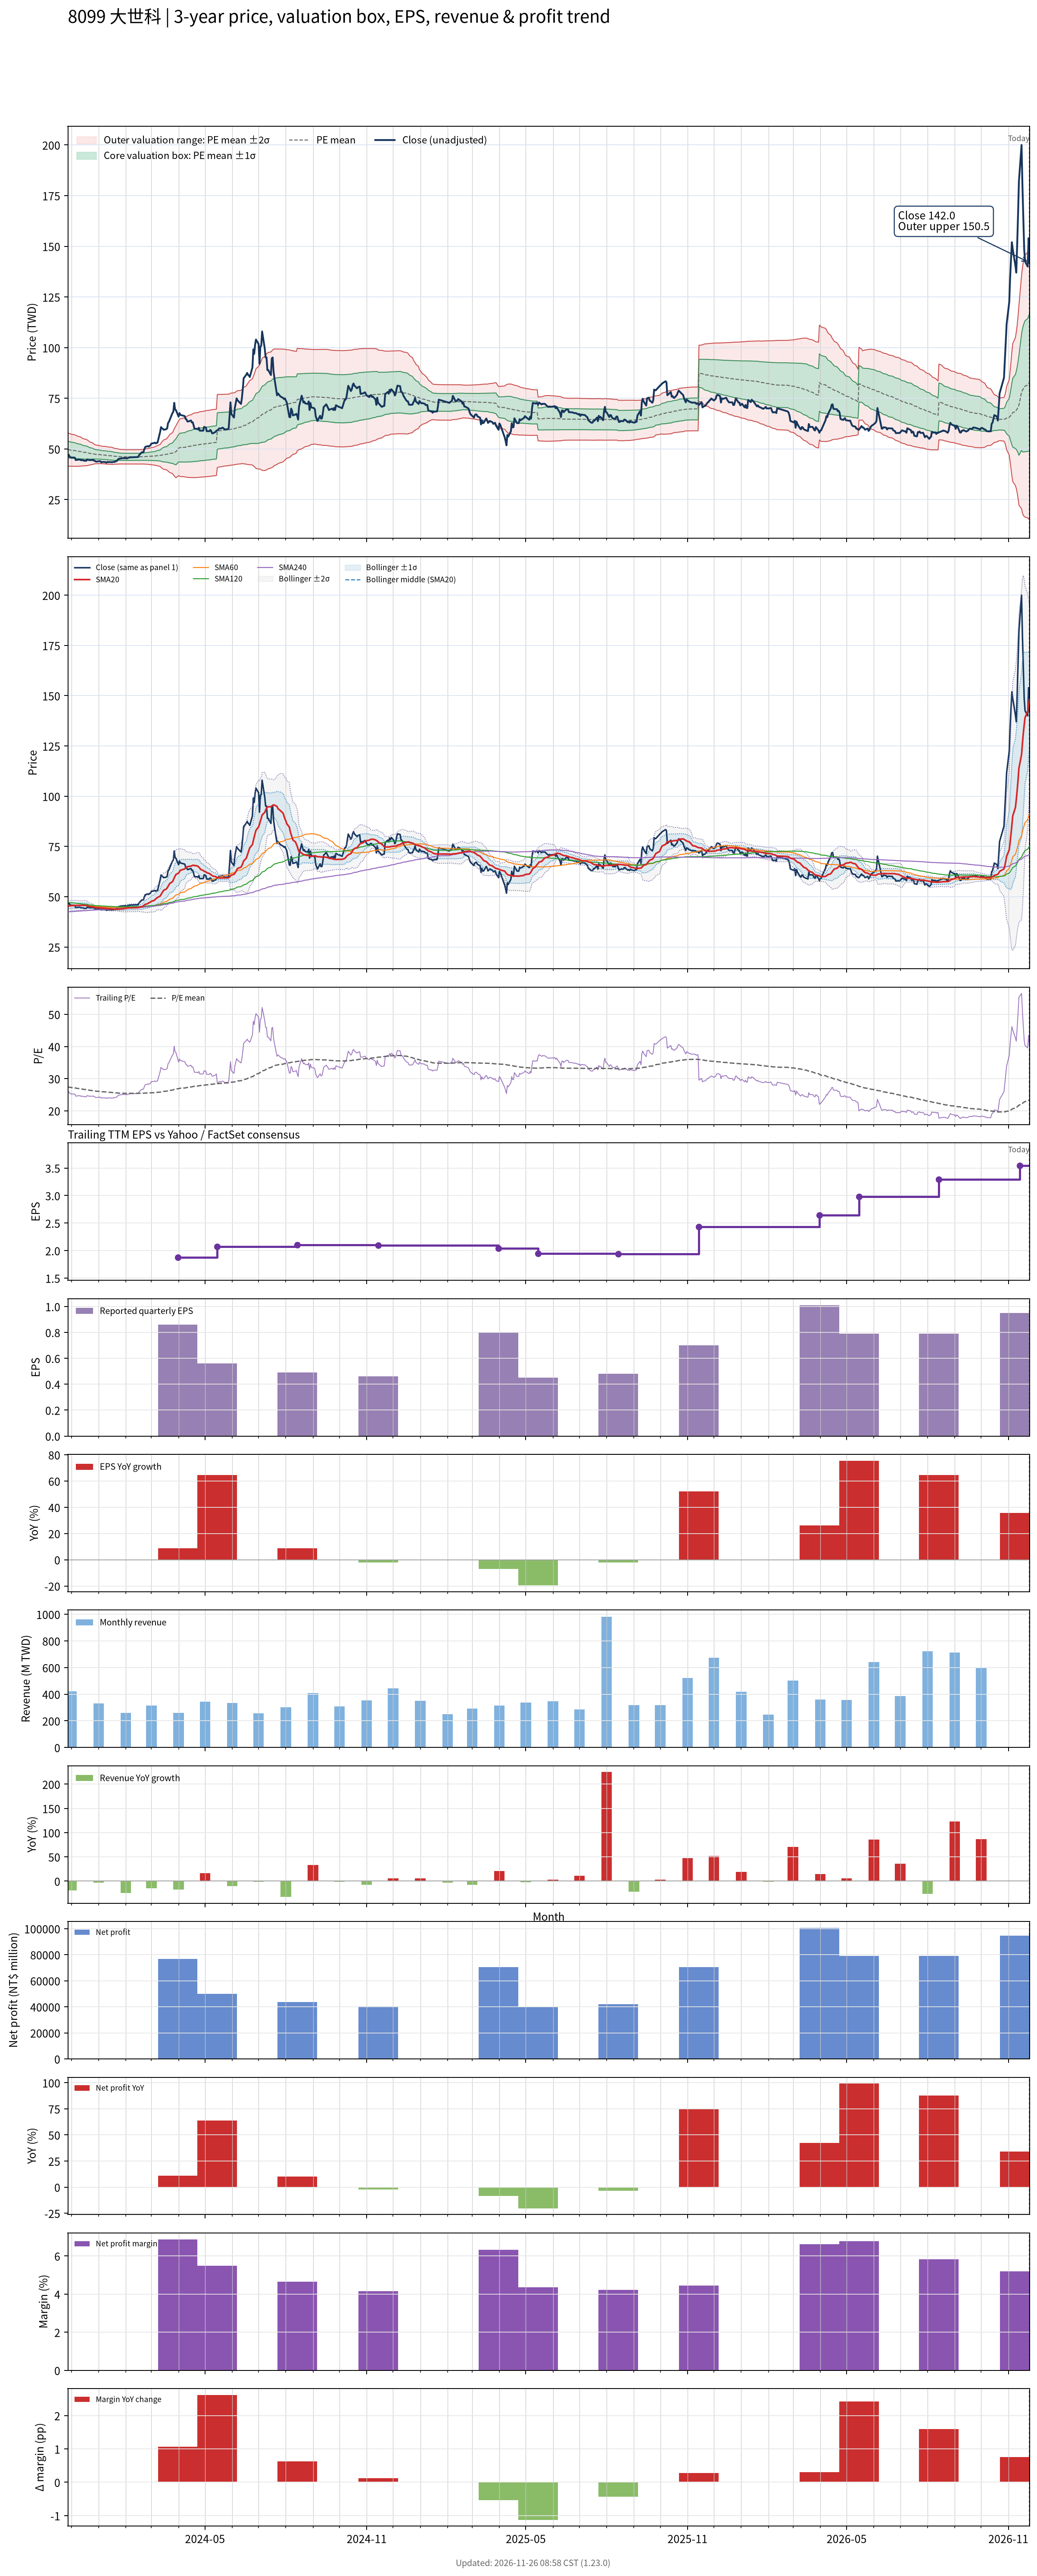

The data file committed next to this chart (first rows):
# chart-version: skill-stock-dynamic-val…
date, close, available_date, period_end, eps, ttm_eps, pe, pe_mean, pe_std, price_m2, price_m1, price_mean, price_p1, price_p2, forward_eps, forward_pe, forward_pe_mean, forward_pe_std, forward_price_m2, forward_price_m1, forward_price_mean, forward_price_p1, forward_price_p2, sma20
2023-11-27, 46.81, 2023-11-14, 2023-09-30, 0.47, 1.814, 25.8, 27.42, 2.285, 41.45, 45.59, 49.74, 53.88, 58.03, , , , , , , , , , 45.21
2023-11-28, 47.08, 2023-11-14, 2023-09-30, 0.47, 1.814, 25.95, 27.36, 2.24, 41.51, 45.57, 49.64, 53.7, 57.76, , , , , , , , , , 45.34
2023-11-29, 46.19, 2023-11-14, 2023-09-30, 0.47, 1.814, 25.46, 27.31, 2.215, 41.51, 45.53, 49.55, 53.57, 57.58, , , , , , , , , , 45.44
2023-11-30, 45.93, 2023-11-14, 2023-09-30, 0.47, 1.814, 25.32, 27.26, 2.194, 41.5, 45.48, 49.46, 53.44, 57.42, , , , , , , , , , 45.53
2023-12-01, 45.75, 2023-11-14, 2023-09-30, 0.47, 1.814, 25.22, 27.21, 2.176, 41.48, 45.42, 49.37, 53.32, 57.27, , , , , , , , , , 45.6
2023-12-04, 45.75, 2023-11-14, 2023-09-30, 0.47, 1.814, 25.22, 27.16, 2.151, 41.48, 45.38, 49.28, 53.18, 57.09, , , , , , , , , , 45.63
2023-12-05, 45.66, 2023-11-14, 2023-09-30, 0.47, 1.814, 25.17, 27.11, 2.123, 41.48, 45.34, 49.19, 53.04, 56.89, , , , , , , , , , 45.64
2023-12-06, 44.51, 2023-11-14, 2023-09-30, 0.47, 1.814, 24.54, 27.06, 2.103, 41.46, 45.27, 49.09, 52.9, 56.72, , , , , , , , , , 45.66
2023-12-07, 44.6, 2023-11-14, 2023-09-30, 0.47, 1.814, 24.59, 27.01, 2.088, 41.42, 45.21, 48.99, 52.78, 56.57, , , , , , , , , , 45.67
2023-12-08, 44.69, 2023-11-14, 2023-09-30, 0.47, 1.814, 24.63, 26.94, 2.039, 41.48, 45.18, 48.88, 52.58, 56.28, , , , , , , , , , 45.7
2023-12-11, 44.78, 2023-11-14, 2023-09-30, 0.47, 1.814, 24.68, 26.88, 1.996, 41.52, 45.15, 48.77, 52.39, 56.01, , , , , , , , , , 45.73
2023-12-12, 44.42, 2023-11-14, 2023-09-30, 0.47, 1.814, 24.49, 26.82, 1.953, 41.57, 45.11, 48.65, 52.2, 55.74, , , , , , , , , , 45.73
2023-12-13, 44.51, 2023-11-14, 2023-09-30, 0.47, 1.814, 24.54, 26.76, 1.914, 41.6, 45.08, 48.55, 52.02, 55.49, , , , , , , , , , 45.73
2023-12-14, 44.51, 2023-11-14, 2023-09-30, 0.47, 1.814, 24.54, 26.7, 1.863, 41.67, 45.05, 48.43, 51.81, 55.19, , , , , , , , , , 45.75
2023-12-15, 44.25, 2023-11-14, 2023-09-30, 0.47, 1.814, 24.39, 26.64, 1.829, 41.7, 45.01, 48.33, 51.65, 54.97, , , , , , , , , , 45.74
2023-12-18, 44.16, 2023-11-14, 2023-09-30, 0.47, 1.814, 24.34, 26.59, 1.799, 41.71, 44.97, 48.23, 51.5, 54.76, , , , , , , , , , 45.64
2023-12-19, 44.87, 2023-11-14, 2023-09-30, 0.47, 1.814, 24.73, 26.53, 1.747, 41.79, 44.96, 48.13, 51.3, 54.47, , , , , , , , , , 45.51
2023-12-20, 44.69, 2023-11-14, 2023-09-30, 0.47, 1.814, 24.63, 26.47, 1.682, 41.92, 44.97, 48.02, 51.07, 54.12, , , , , , , , , , 45.35
2023-12-21, 44.51, 2023-11-14, 2023-09-30, 0.47, 1.814, 24.54, 26.41, 1.633, 41.99, 44.95, 47.92, 50.88, 53.84, , , , , , , , , , 45.21
2023-12-22, 44.51, 2023-11-14, 2023-09-30, 0.47, 1.814, 24.54, 26.35, 1.553, 42.17, 44.98, 47.8, 50.62, 53.44, , , , , , , , , , 45.11
2023-12-25, 44.51, 2023-11-14, 2023-09-30, 0.47, 1.814, 24.54, 26.29, 1.479, 42.32, 45.01, 47.69, 50.38, 53.06, , , , , , , , , , 45
2023-12-26, 44.6, 2023-11-14, 2023-09-30, 0.47, 1.814, 24.59, 26.23, 1.393, 42.53, 45.05, 47.58, 50.11, 52.64, , , , , , , , , , 44.87
2023-12-27, 44.2, 2023-11-14, 2023-09-30, 0.47, 1.814, 24.37, 26.17, 1.34, 42.62, 45.05, 47.49, 49.92, 52.35, , , , , , , , , , 44.77
2023-12-28, 44.07, 2023-11-14, 2023-09-30, 0.47, 1.814, 24.29, 26.13, 1.312, 42.64, 45.02, 47.4, 49.78, 52.16, , , , , , , , , , 44.68
2023-12-29, 43.72, 2023-11-14, 2023-09-30, 0.47, 1.814, 24.1, 26.08, 1.273, 42.69, 45, 47.31, 49.62, 51.93, , , , , , , , , , 44.58
2024-01-02, 43.98, 2023-11-14, 2023-09-30, 0.47, 1.814, 24.24, 26.03, 1.232, 42.76, 44.99, 47.23, 49.46, 51.7, , , , , , , , , , 44.49
2024-01-03, 43.94, 2023-11-14, 2023-09-30, 0.47, 1.814, 24.22, 25.99, 1.204, 42.78, 44.96, 47.15, 49.33, 51.52, , , , , , , , , , 44.4
2024-01-04, 43.41, 2023-11-14, 2023-09-30, 0.47, 1.814, 23.93, 25.95, 1.197, 42.74, 44.91, 47.08, 49.25, 51.42, , , , , , , , , , 44.35
2024-01-05, 43.58, 2023-11-14, 2023-09-30, 0.47, 1.814, 24.02, 25.91, 1.185, 42.71, 44.86, 47.01, 49.16, 51.31, , , , , , , , , , 44.3
2024-01-08, 43.58, 2023-11-14, 2023-09-30, 0.47, 1.814, 24.02, 25.89, 1.19, 42.64, 44.8, 46.96, 49.12, 51.28, , , , , , , , , , 44.24
2024-01-09, 43.45, 2023-11-14, 2023-09-30, 0.47, 1.814, 23.95, 25.85, 1.19, 42.59, 44.74, 46.9, 49.06, 51.22, , , , , , , , , , 44.17
2024-01-10, 43.23, 2023-11-14, 2023-09-30, 0.47, 1.814, 23.83, 25.82, 1.194, 42.51, 44.68, 46.85, 49.01, 51.18, , , , , , , , , , 44.12
2024-01-11, 43.63, 2023-11-14, 2023-09-30, 0.47, 1.814, 24.05, 25.78, 1.176, 42.51, 44.64, 46.78, 48.91, 51.04, , , , , , , , , , 44.07
2024-01-12, 43.5, 2023-11-14, 2023-09-30, 0.47, 1.814, 23.98, 25.75, 1.168, 42.48, 44.6, 46.71, 48.83, 50.95, , , , , , , , , , 44.02
2024-01-15, 43.54, 2023-11-14, 2023-09-30, 0.47, 1.814, 24, 25.72, 1.17, 42.42, 44.54, 46.66, 48.79, 50.91, , , , , , , , , , 43.98
2024-01-16, 43.41, 2023-11-14, 2023-09-30, 0.47, 1.814, 23.93, 25.69, 1.165, 42.38, 44.49, 46.6, 48.72, 50.83, , , , , , , , , , 43.95
2024-01-17, 43.5, 2023-11-14, 2023-09-30, 0.47, 1.814, 23.98, 25.65, 1.146, 42.38, 44.46, 46.54, 48.62, 50.7, , , , , , , , , , 43.88
2024-01-18, 43.63, 2023-11-14, 2023-09-30, 0.47, 1.814, 24.05, 25.61, 1.109, 42.43, 44.45, 46.46, 48.47, 50.48, , , , , , , , , , 43.83
2024-01-19, 43.58, 2023-11-14, 2023-09-30, 0.47, 1.814, 24.02, 25.57, 1.078, 42.48, 44.43, 46.39, 48.34, 50.3, , , , , , , , , , 43.78
2024-01-22, 44.16, 2023-11-14, 2023-09-30, 0.47, 1.814, 24.34, 25.54, 1.052, 42.51, 44.42, 46.33, 48.23, 50.14, , , , , , , , , , 43.76
2024-01-23, 44.87, 2023-11-14, 2023-09-30, 0.47, 1.814, 24.73, 25.51, 1.028, 42.55, 44.41, 46.27, 48.14, 50, , , , , , , , , , 43.78
2024-01-24, 45.13, 2023-11-14, 2023-09-30, 0.47, 1.814, 24.88, 25.48, 1.011, 42.57, 44.4, 46.23, 48.07, 49.9, , , , , , , , , , 43.81
2024-01-25, 45.13, 2023-11-14, 2023-09-30, 0.47, 1.814, 24.88, 25.46, 0.9972, 42.58, 44.39, 46.2, 48, 49.81, , , , , , , , , , 43.85
2024-01-26, 45.31, 2023-11-14, 2023-09-30, 0.47, 1.814, 24.98, 25.44, 0.9806, 42.6, 44.38, 46.16, 47.94, 49.72, , , , , , , , , , 43.91
2024-01-29, 45.49, 2023-11-14, 2023-09-30, 0.47, 1.814, 25.07, 25.43, 0.9769, 42.59, 44.36, 46.14, 47.91, 49.68, , , , , , , , , , 44
2024-01-30, 45.4, 2023-11-14, 2023-09-30, 0.47, 1.814, 25.02, 25.42, 0.9732, 42.58, 44.35, 46.12, 47.88, 49.65, , , , , , , , , , 44.07
2024-01-31, 45.58, 2023-11-14, 2023-09-30, 0.47, 1.814, 25.12, 25.42, 0.9734, 42.58, 44.34, 46.11, 47.87, 49.64, , , , , , , , , , 44.15
2024-02-01, 45.4, 2023-11-14, 2023-09-30, 0.47, 1.814, 25.02, 25.41, 0.9741, 42.57, 44.33, 46.1, 47.87, 49.64, , , , , , , , , , 44.25
2024-02-02, 45.31, 2023-11-14, 2023-09-30, 0.47, 1.814, 24.98, 25.42, 0.971, 42.59, 44.35, 46.11, 47.87, 49.63, , , , , , , , , , 44.34
2024-02-05, 45.84, 2023-11-14, 2023-09-30, 0.47, 1.814, 25.27, 25.42, 0.9709, 42.59, 44.35, 46.11, 47.87, 49.63, , , , , , , , , , 44.45
2024-02-15, 46.02, 2023-11-14, 2023-09-30, 0.47, 1.814, 25.37, 25.42, 0.9708, 42.59, 44.35, 46.11, 47.87, 49.63, , , , , , , , , , 44.58
2024-02-16, 46.9, 2023-11-14, 2023-09-30, 0.47, 1.814, 25.85, 25.42, 0.9716, 42.59, 44.35, 46.12, 47.88, 49.64, , , , , , , , , , 44.77
2024-02-19, 48.32, 2023-11-14, 2023-09-30, 0.47, 1.814, 26.63, 25.43, 0.9778, 42.59, 44.36, 46.14, 47.91, 49.68, , , , , , , , , , 45
2024-02-20, 48.41, 2023-11-14, 2023-09-30, 0.47, 1.814, 26.68, 25.44, 0.9844, 42.59, 44.37, 46.16, 47.94, 49.73, , , , , , , , , , 45.25
2024-02-21, 48.41, 2023-11-14, 2023-09-30, 0.47, 1.814, 26.68, 25.46, 0.9891, 42.6, 44.39, 46.19, 47.98, 49.77, , , , , , , , , , 45.49
2024-02-22, 49.91, 2023-11-14, 2023-09-30, 0.47, 1.814, 27.51, 25.48, 1.006, 42.57, 44.4, 46.22, 48.05, 49.87, , , , , , , , , , 45.81
2024-02-23, 50.97, 2023-11-14, 2023-09-30, 0.47, 1.814, 28.1, 25.5, 1.034, 42.52, 44.39, 46.27, 48.14, 50.02, , , , , , , , , , 46.19
2024-02-26, 51.42, 2023-11-14, 2023-09-30, 0.47, 1.814, 28.34, 25.53, 1.066, 42.44, 44.38, 46.31, 48.24, 50.18, , , , , , , , , , 46.58
2024-02-27, 51.15, 2023-11-14, 2023-09-30, 0.47, 1.814, 28.2, 25.55, 1.093, 42.38, 44.37, 46.35, 48.33, 50.32, , , , , , , , , , 46.96
... 667 more rows
